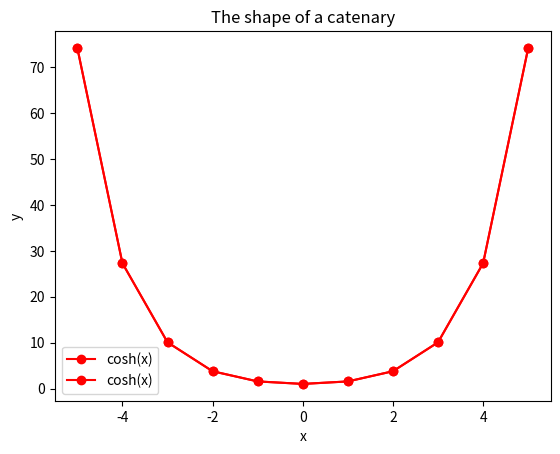

Generate this figure with matplotlib:
#!/usr/bin/env python
# coding: utf-8

# In[1]:


from matplotlib import pyplot as plt
from math import *
y=[]
for x in range(-5,6):
    a=cosh(x)
    y.append(a)
x=range(-5,6)

plt.plot(x, y, marker='o', color='r', label='cosh(x)')
plt.title("The shape of a catenary")                             
plt.ylabel("y")  
plt.xlabel("x") 
plt.grid()                                      
plt.legend()                                     
plt.show()

from matplotlib import pyplot as plt
from math import *
import numpy as np
x=np.arange(-5, 6)
y=np.cosh(x)
plt.plot(x, y, marker='o', color='r', label='cosh(x)')
plt.title("The shape of a catenary")                             
plt.ylabel("y")  
plt.xlabel("x") 
plt.grid()                                      
plt.legend()                                     
plt.show()


# In[ ]:




